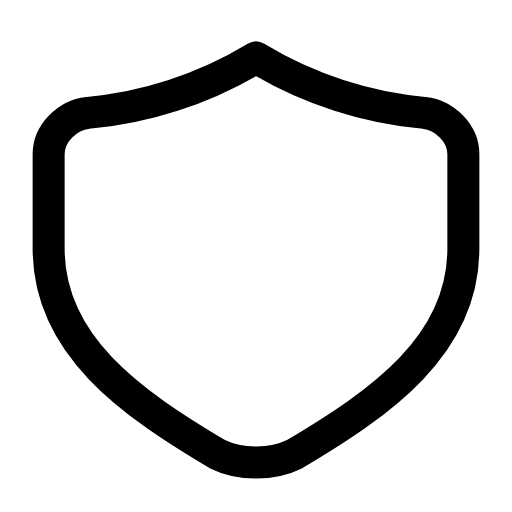
t = 0.00 s
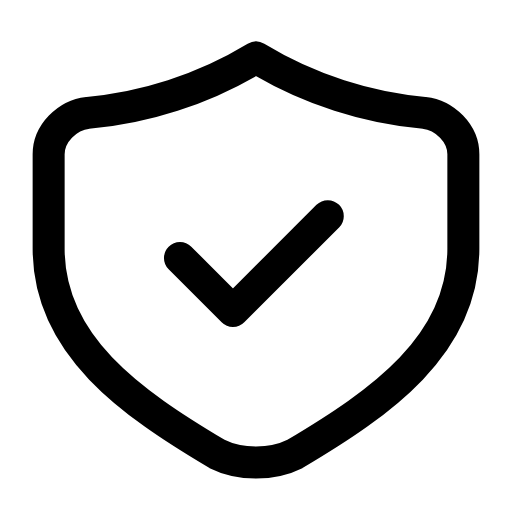
t = 0.31 s
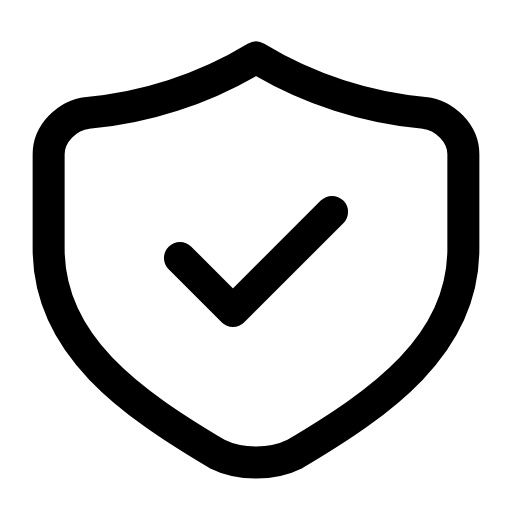
t = 0.54 s
t = 0.83 s: frame unchanged from t = 0.54 s, image omitted
t = 1.12 s: frame unchanged from t = 0.54 s, image omitted
t = 1.42 s: frame unchanged from t = 0.00 s, image omitted

The animated SVG that drew these frames (rendered in a browser with its animation timeline set to each time). Animation: 1 SMIL element (animate=1); one cycle of 1.70 s, repeats indefinitely.

<svg xmlns="http://www.w3.org/2000/svg" width="24" height="24" viewBox="0 0 24 24" fill="none"><g transform="translate(-0.96 -0.975) scale(1.08)"><path stroke="currentColor" stroke-width="1.389" stroke-linecap="round" stroke-linejoin="round" fill="none" d="M12 3.4C14.3 4.8 16.9 5.6 19.3 5.8C20.2 5.9 21 6.7 21 7.6L21 11.7C21 15.9 17.4 18.4 13.7 20.6C12.7 21.1 11.3 21.1 10.3 20.6C6.6 18.4 3 15.9 3 11.7L3 7.6C3 6.7 3.8 5.9 4.7 5.8C7.1 5.6 9.7 4.8 12 3.4Z"></path><path stroke="currentColor" stroke-width="1.389" stroke-linecap="round" stroke-linejoin="round" fill="none" d="M8.7 12.1L11 14.4L15.3 10.1" pathLength="1" stroke-dasharray="1"><animate attributeName="stroke-dashoffset" values="1;1;0;0;0;0;1;1;1" keyTimes="0;0.099;0.27;0.45;0.6;0.72;0.834;0.9;1" dur="1.7s" repeatCount="indefinite" calcMode="spline" keySplines="0.16 1 0.3 1;0.16 1 0.3 1;0.16 1 0.3 1;0.16 1 0.3 1;0.16 1 0.3 1;0.16 1 0.3 1;0.16 1 0.3 1;0.16 1 0.3 1"/></path></g></svg>
